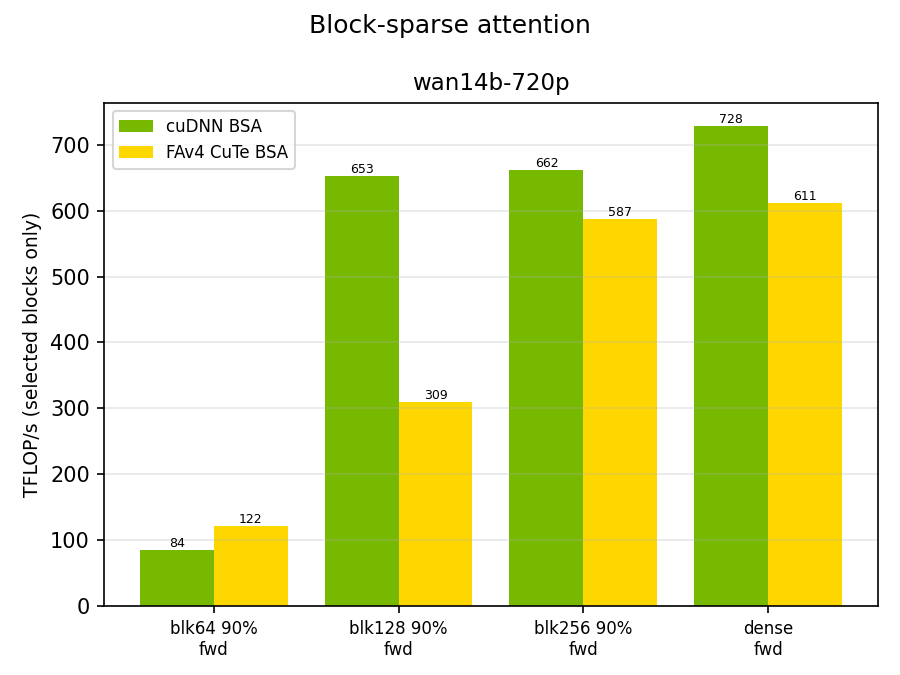

Source data for this figure (header and first rows):
case, arm, mask, direction, granularity, sparsity, ms, tflops
wan14b-720p, cudnn, topk, fwd, 64, 0.9, 4.597, 84.1
wan14b-720p, fa4, topk, fwd, 64, 0.9, 3.178, 121.6
wan14b-720p, cudnn, topk, fwd, 128, 0.9, 0.592, 653.2
wan14b-720p, fa4, topk, fwd, 128, 0.9, 1.253, 308.6
wan14b-720p, cudnn, topk, fwd, 256, 0.9, 0.584, 662.2
wan14b-720p, fa4, topk, fwd, 256, 0.9, 0.659, 586.9
wan14b-720p, cudnn, topk, fwd, 128, 0.0, 5.309, 728.1
wan14b-720p, fa4, topk, fwd, 128, 0.0, 6.323, 611.3
